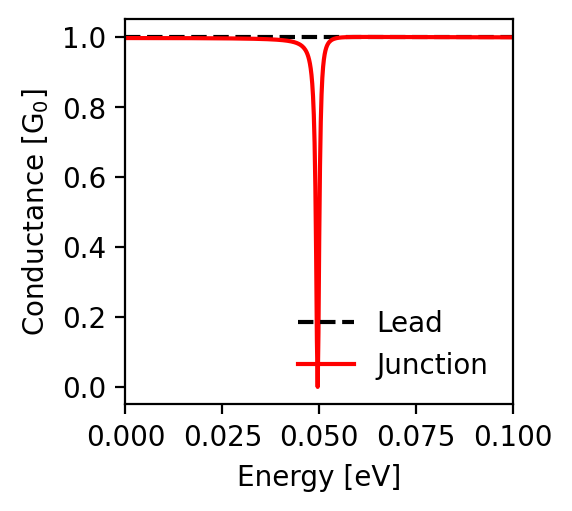

The file beside this chart, header and first rows:
energy; conductance_lead; conductance_junction
-0.1; 1.0; 0.999
-0.0998; 1.0; 0.999
-0.0996; 1.0; 0.999
-0.0994; 1.0; 0.999
-0.0992; 1.0; 0.999
-0.099; 1.0; 0.999
-0.0988; 1.0; 0.999
-0.0986; 1.0; 0.999
-0.0984; 1.0; 0.999
-0.0982; 1.0; 0.999
-0.098; 1.0; 0.999
-0.0978; 1.0; 0.999
-0.0976; 1.0; 0.999
-0.0974; 1.0; 0.999
-0.0972; 1.0; 0.999
-0.097; 1.0; 0.999
-0.0968; 1.0; 0.999
-0.0966; 1.0; 0.999
-0.0964; 1.0; 0.999
-0.0962; 1.0; 0.999
-0.096; 1.0; 0.999
-0.0958; 1.0; 0.999
-0.0956; 1.0; 0.999
-0.0954; 1.0; 0.999
-0.0952; 1.0; 0.999
-0.095; 1.0; 0.999
-0.0948; 1.0; 0.999
-0.0946; 1.0; 0.999
-0.0944; 1.0; 0.999
-0.0942; 1.0; 0.999
-0.094; 1.0; 0.999
-0.0938; 1.0; 0.999
-0.0936; 1.0; 0.999
-0.0934; 1.0; 0.999
-0.0932; 1.0; 0.999
-0.093; 1.0; 0.999
-0.0928; 1.0; 0.999
-0.0926; 1.0; 0.999
-0.0924; 1.0; 0.999
-0.0922; 1.0; 0.999
-0.092; 1.0; 0.999
-0.0918; 1.0; 0.999
-0.0916; 1.0; 0.999
-0.0914; 1.0; 0.999
-0.0912; 1.0; 0.999
-0.091; 1.0; 0.999
-0.0908; 1.0; 0.999
-0.0906; 1.0; 0.999
-0.0904; 1.0; 0.999
-0.0902; 1.0; 0.999
-0.09; 1.0; 0.999
-0.0898; 1.0; 0.999
-0.0896; 1.0; 0.999
-0.0894; 1.0; 0.999
-0.0892; 1.0; 0.999
-0.089; 1.0; 0.999
-0.0888; 1.0; 0.999
-0.0886; 1.0; 0.999
-0.0884; 1.0; 0.999
-0.0882; 1.0; 0.999
... 941 more rows
